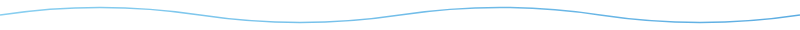
t = 0.00 s
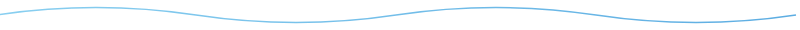
t = 0.38 s
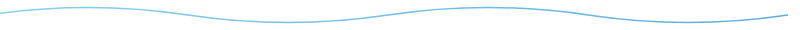
t = 1.13 s
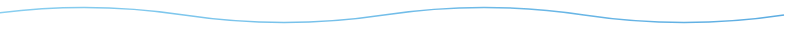
t = 1.50 s
t = 1.88 s: frame unchanged from t = 1.13 s, image omitted
t = 2.63 s: frame unchanged from t = 0.38 s, image omitted

The animated SVG that drew these frames (rendered in a browser with its animation timeline set to each time). Animation: 1 SMIL element (animateTransform=1); one cycle of 3.00 s, repeats indefinitely.

<svg width="800" height="30" xmlns="http://www.w3.org/2000/svg">
  <defs>
    <linearGradient id="wg" x1="0" y1="0" x2="1" y2="0">
      <stop offset="0%" stop-color="#89CFF0"/>
      <stop offset="100%" stop-color="#5DADE2"/>
    </linearGradient>
  </defs>
  <path d="M0 15 Q100 0 200 15 Q300 30 400 15 Q500 0 600 15 Q700 30 800 15" fill="none" stroke="url(#wg)" stroke-width="1.5">
    <animateTransform attributeName="transform" type="translate" values="0,0;-16,0;0,0" dur="3s" repeatCount="indefinite"/>
  </path>
</svg>
